Run: headless pygame with SDL's dummy video driver; simulated clock (each Clock.tick advances the game by its frame time, no real sleeping); random seed 0; keys injected as events and as key.get_pressed() state; no mouse input.
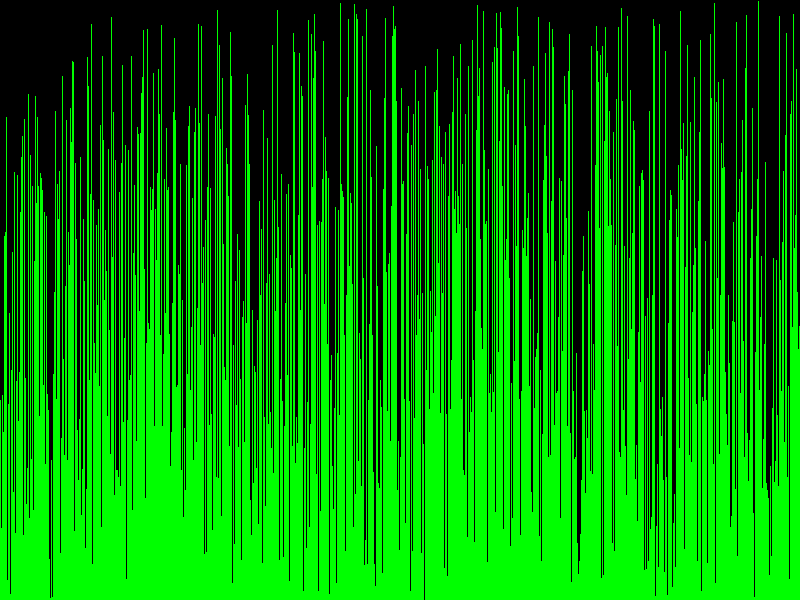
Frame 1 of 4 · flips 1–60 · no input
Frame 2 of 4 · flips 61–180 · tapped SPACE, RETURN · held RIGHT (→), D · screen unchanged from frame 1, image omitted
Frame 3 of 4 · flips 181–300 · held DOWN (↓), S · screen unchanged from frame 2, image omitted
Frame 4 of 4 · flips 301–420 · held LEFT (←), A, UP (↑), W · screen unchanged from frame 3, image omitted

The pygame program that drew these frames:

# Script principal du jeu
import pygame
import random
import time

pygame.init()  # Initialiser Pygame

screen = pygame.display.set_mode((800, 600))  # Créer une fenêtre de jeu

pygame.display.set_caption("PyKart !")

seed = time.time()
random.seed(seed)
print(seed)

terrain = []  # Créer une liste pour contenir les données du terrain de jeu

for i in range(800):  # Générer le terrain
    terrain.append(random.randint(0, 600))

for i in range(800):  # Dessiner le terrain
    pygame.draw.line(screen, (0, 255, 0), (i, 600), (i, 600 - terrain[i]))


pygame.display.update()


running = True  # Le jeu est-il en cours d'exécution ?

while running:
    for evenement in pygame.event.get():  # Pour chaque évènement intercepté durant l'exécution du jeu
        if evenement.type == pygame.QUIT:  # Si le joueur veut quitter le jeu
            running = False  # Terminer cette boucle

    pygame.display.flip()
